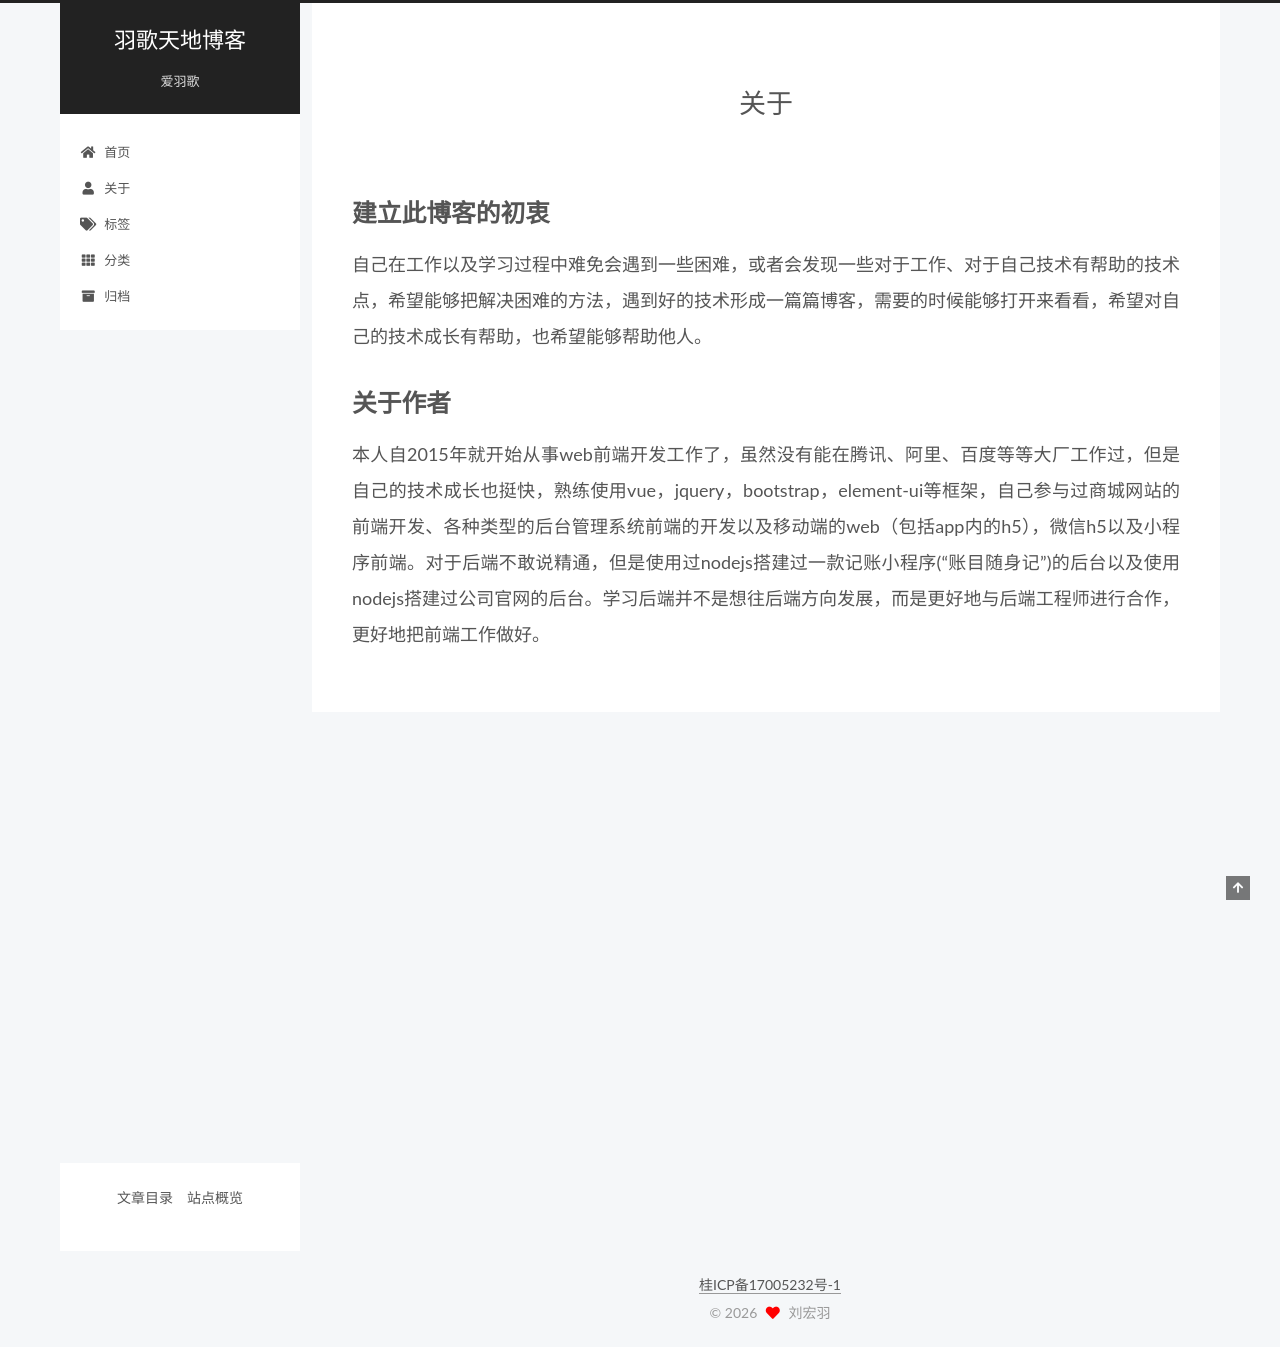

repository: hongyu2016/hongyu2016.github.io · page: about/index.html · generator: jekyll

---
title: 关于
date: 2019-02-18 22:03:57
toc: false
comments: false
---
## 建立此博客的初衷

自己在工作以及学习过程中难免会遇到一些困难，或者会发现一些对于工作、对于自己技术有帮助的技术点，希望能够把解决困难的方法，遇到好的技术形成一篇篇博客，需要的时候能够打开来看看，希望对自己的技术成长有帮助，也希望能够帮助他人。

## 关于作者

本人自2015年就开始从事web前端开发工作了，虽然没有能在腾讯、阿里、百度等等大厂工作过，但是自己的技术成长也挺快，熟练使用vue，jquery，bootstrap，element-ui等框架，自己参与过商城网站的前端开发、各种类型的后台管理系统前端的开发以及移动端的web（包括app内的h5），微信h5以及小程序前端。对于后端不敢说精通，但是使用过nodejs搭建过一款记账小程序(“账目随身记”)的后台以及使用nodejs搭建过公司官网的后台。学习后端并不是想往后端方向发展，而是更好地与后端工程师进行合作，更好地把前端工作做好。
